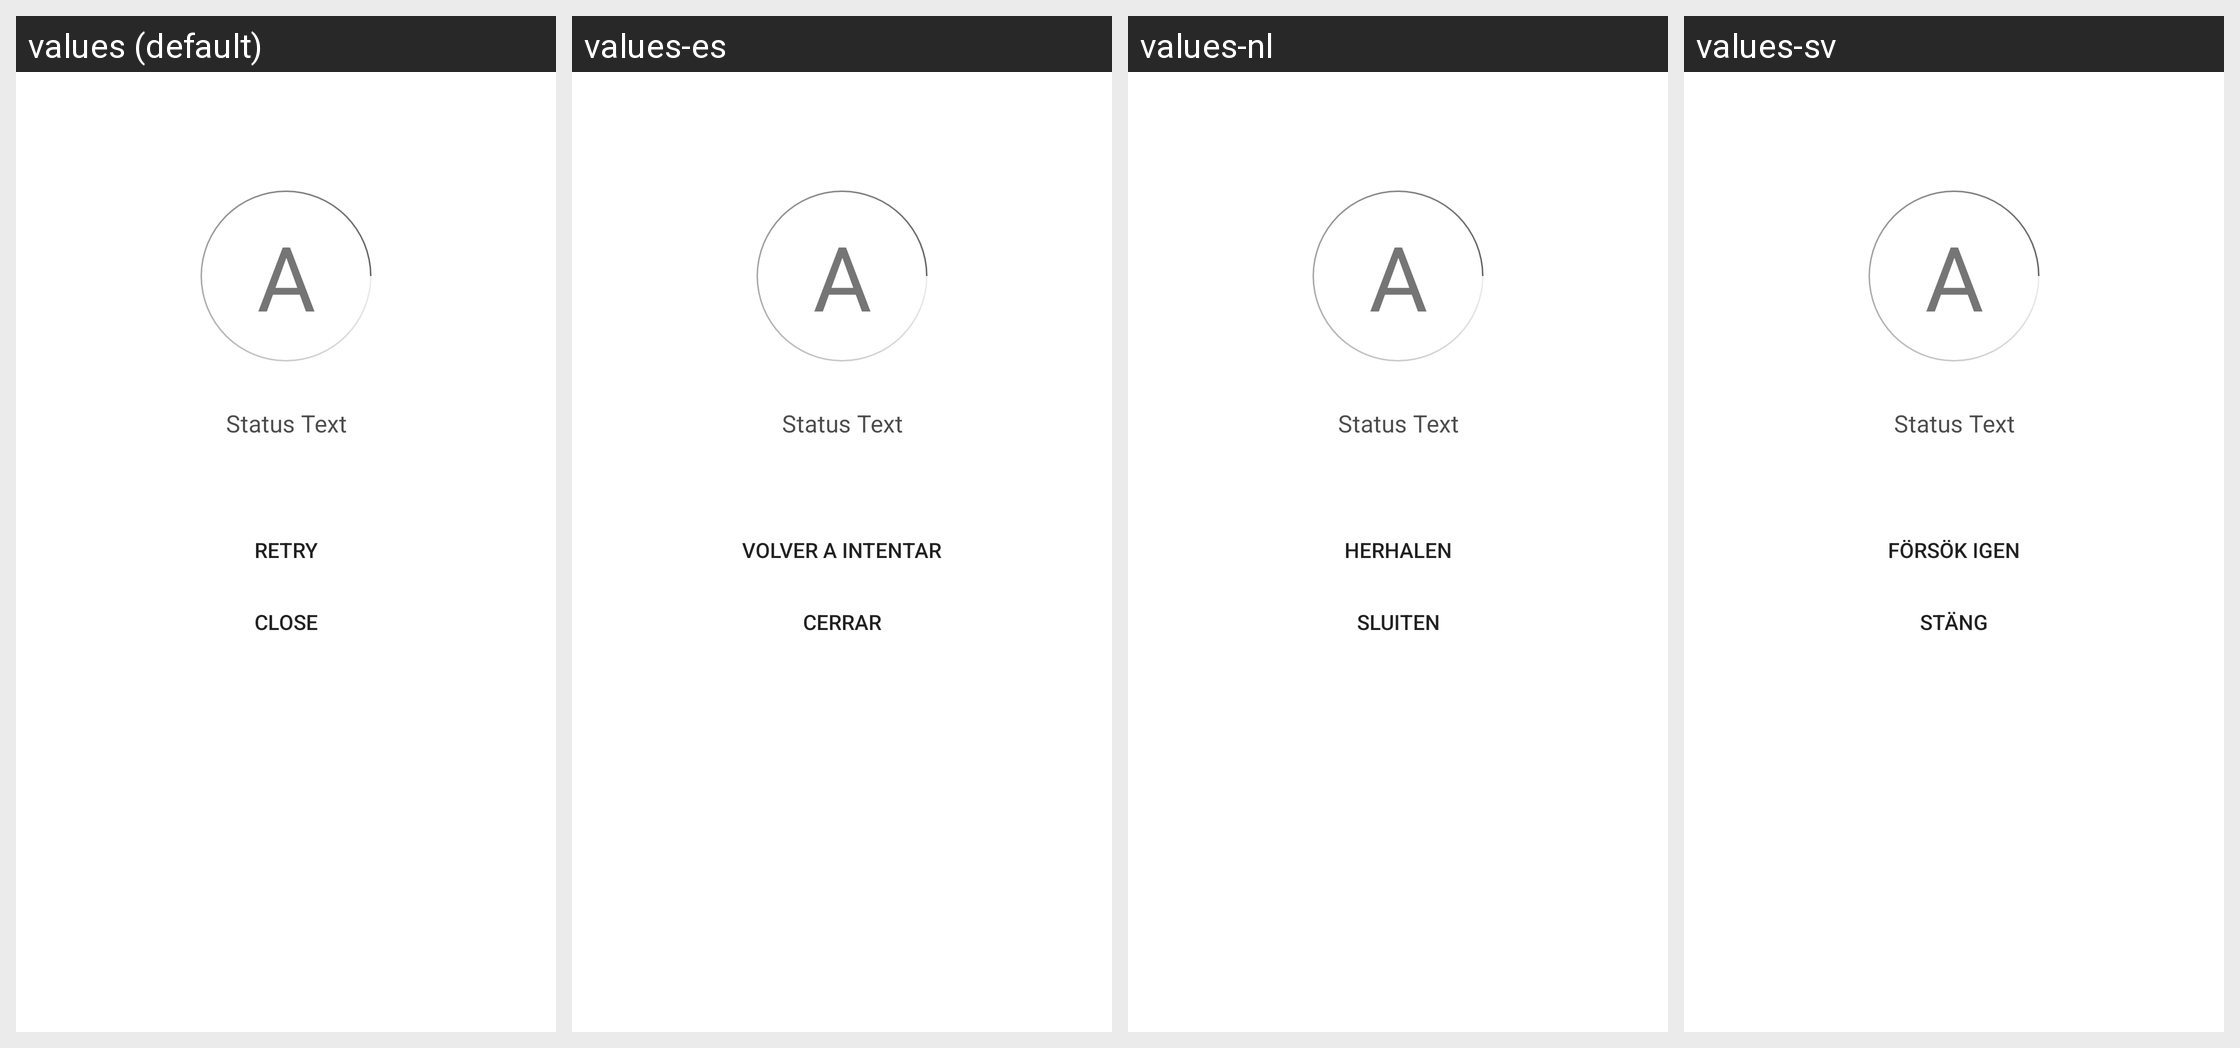

Here is an Android app screen in its default locale and in the app's own translations. Write out the translated-string differences for the strings that appear on this screen.
Android screen res/layout/mpu_fragment_error.xml rendered under 4 locales, left to right: values (default), values-es, values-nl, values-sv. Device: Nexus 5 (rendered at 1080×1920; each locale shown at half size, 540×960, under a caption strip naming it); theme Theme.MaterialComponents.DayNight.NoActionBar.
Other locales in the repository, not shown: values-de, values-en, values-fi, values-fr, values-it, values-pl, values-pt.
Strings drawn on this screen, with the default value and each locale's value (text and hints the layout hard-codes, and strings that could not be matched under every locale, appear in the picture but are not listed):

MPURetry
  values: Retry
  values-es: Volver a intentar
  values-nl: Herhalen
  values-sv: Försök igen

MPUClose
  values: Close
  values-es: Cerrar
  values-nl: Sluiten
  values-sv: Stäng
